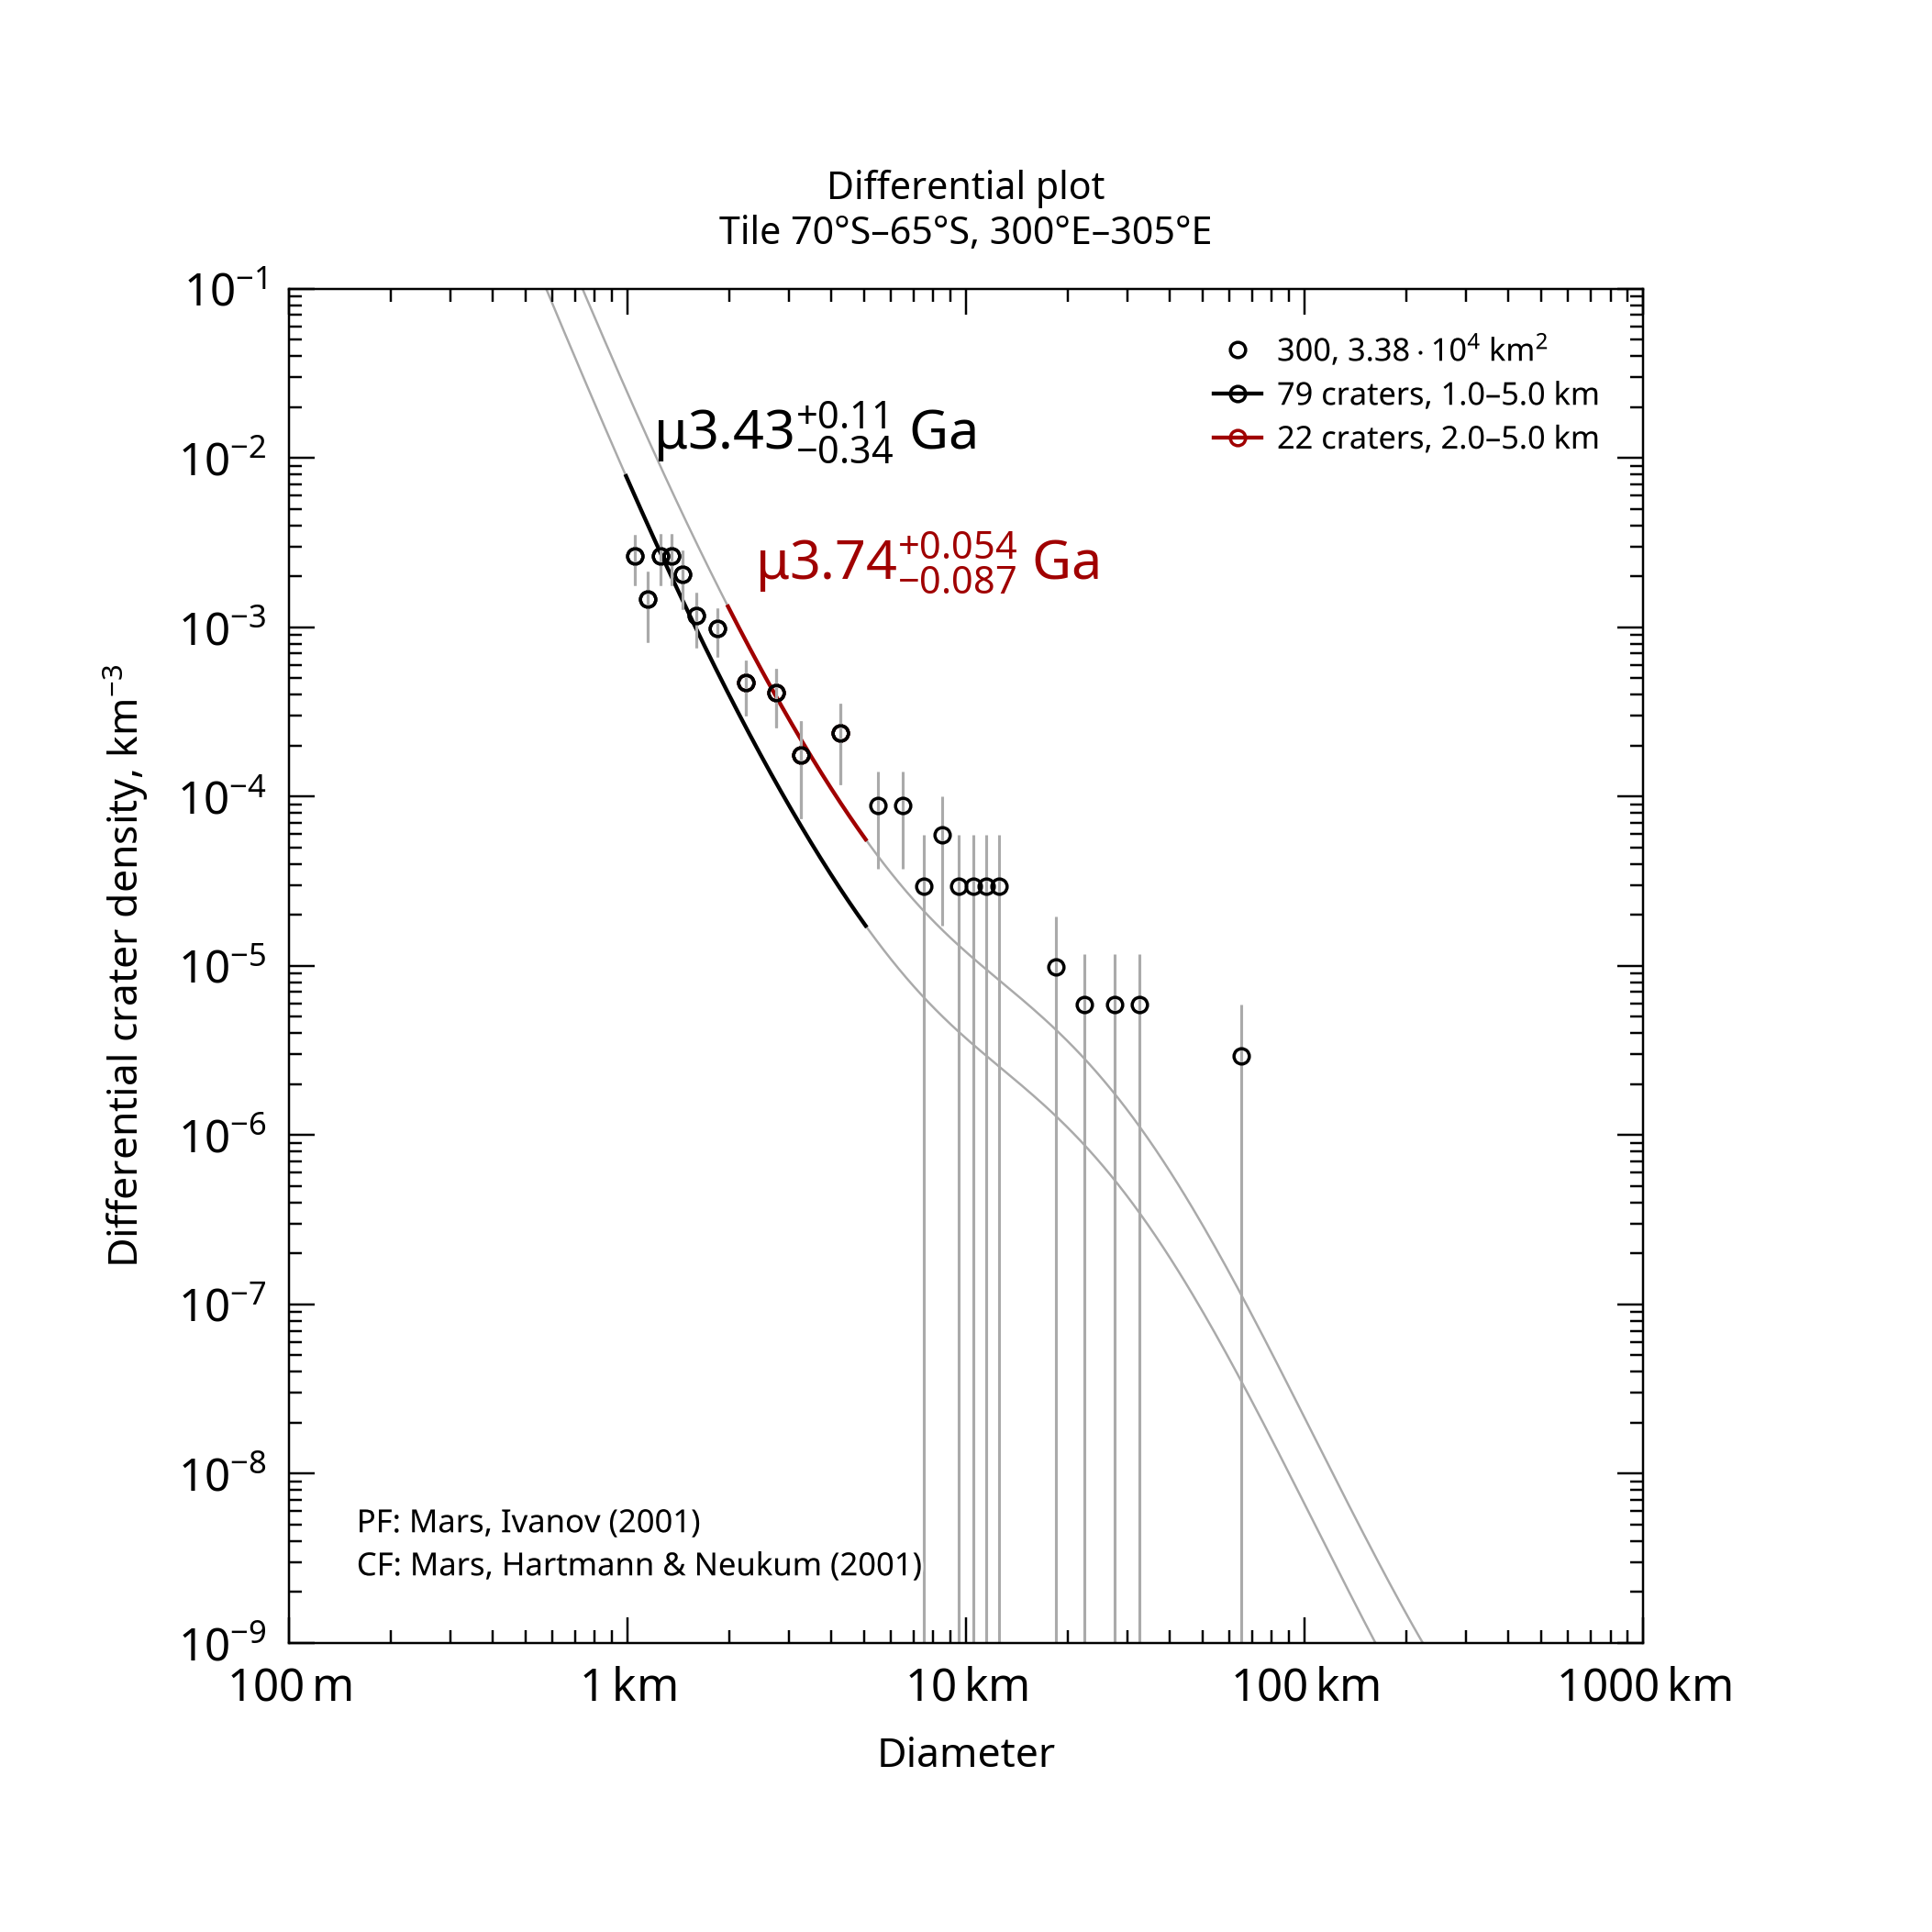

The table this chart was drawn from, first rows:
, , , , , , , , , , , , , , , , , , , , Formatted values [paste MathML into Word…
, , , , , , , , , , , , , , , , , , , , , MathML, , Latex
Name, Area, Binning, d_min, d_max, Method, Resurf, N, N_event, Age, Age-, Age+, a0, a0-, a0+, N(1), N(1)-, N(1)+, Source, , Range, Age, N(1), Age
300, 33850, pseudo-log, 1, 5, d-fit, 0, 79.0, 79, 3.43, 3.09, 3.53, -2.632, -2.804, -2.508, 2.34e-03, 1.57e-03, 3.10e-03, tiles_scc/tile_lat-70_lon+300.scc, , 1.0–5.0 km, <math xmlns="http://www.w3.org/1998/Math…, <math xmlns="http://www.w3.org/1998/Math…, $\mu3.43^{+0.11}_{-0.34}$ Ga
300, 33850, pseudo-log, 2, 5, d-fit, 0, 22.0, 22, 3.74, 3.65, 3.79, -2.122, -2.308, -1.992, 7.56e-03, 4.92e-03, 1.02e-02, tiles_scc/tile_lat-70_lon+300.scc, , 2.0–5.0 km, <math xmlns="http://www.w3.org/1998/Math…, <math xmlns="http://www.w3.org/1998/Math…, $\mu3.74^{+0.054}_{-0.087}$ Ga
